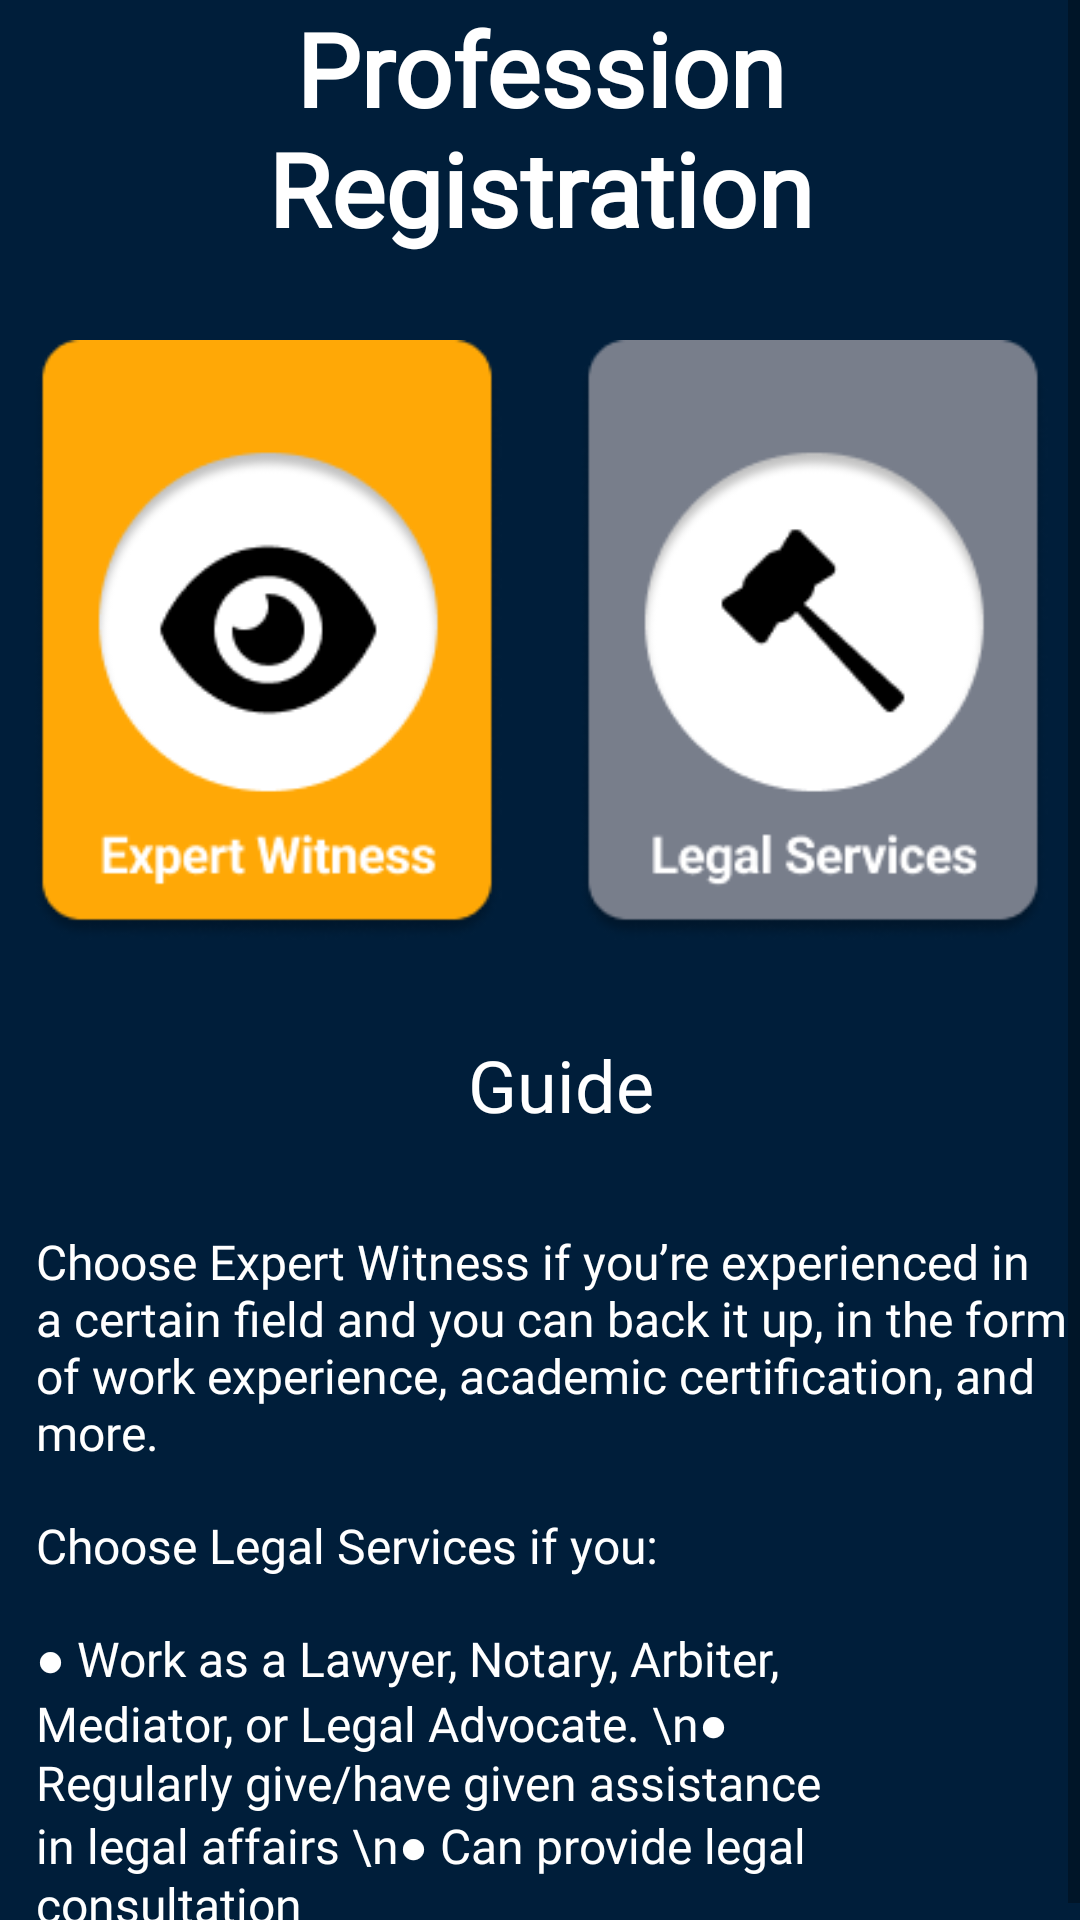

Produce the Android XML layout that renders to this screen, including the resource entries it uses.
<!-- AndroidManifest.xml: application theme Theme.SaksiGO -->
<!-- res/layout/profession_registration_fragment.xml -->
<?xml version="1.0" encoding="utf-8"?>
<androidx.constraintlayout.widget.ConstraintLayout xmlns:android="http://schemas.android.com/apk/res/android"
    xmlns:app="http://schemas.android.com/apk/res-auto"
    xmlns:tools="http://schemas.android.com/tools"
    android:layout_width="match_parent"
    android:layout_height="match_parent"
    android:background="@color/blue">

    <ScrollView
        android:layout_width="match_parent"
        android:layout_height="match_parent"
        android:fillViewport="true"
        app:layout_constraintBottom_toBottomOf="parent"
        app:layout_constraintEnd_toEndOf="parent"
        app:layout_constraintHorizontal_bias="1.0"
        app:layout_constraintStart_toStartOf="parent"
        app:layout_constraintTop_toTopOf="parent"
        app:layout_constraintVertical_bias="0.0">

        <androidx.constraintlayout.widget.ConstraintLayout
            android:layout_width="match_parent"
            android:layout_height="wrap_content">

            <TextView
                android:id="@+id/textView15"
                android:layout_width="200dp"
                android:layout_height="wrap_content"
                android:layout_gravity="center_horizontal"
                android:fontFamily="@font/roboto_black"
                android:text="@string/profession_registration"
                android:textAlignment="center"
                android:textColor="#FFFFFF"
                android:textSize="34sp"
                android:textStyle="bold"
                app:layout_constraintEnd_toEndOf="parent"
                app:layout_constraintStart_toStartOf="parent"
                app:layout_constraintTop_toTopOf="parent" />

            <ImageView
                android:id="@+id/imageView_expertWitness"
                android:layout_width="170dp"
                android:layout_height="200dp"
                android:layout_marginTop="28dp"
                app:layout_constraintEnd_toStartOf="@+id/imageView_legalServices"
                app:layout_constraintHorizontal_bias="0.5"
                app:layout_constraintStart_toStartOf="parent"
                app:layout_constraintTop_toBottomOf="@+id/textView15"
                app:srcCompat="@drawable/expert_witness" />

            <ImageView
                android:id="@+id/imageView_legalServices"
                android:layout_width="170dp"
                android:layout_height="200dp"
                android:layout_marginStart="8dp"
                android:layout_marginLeft="8dp"
                app:layout_constraintEnd_toEndOf="parent"
                app:layout_constraintHorizontal_bias="0.5"
                app:layout_constraintStart_toEndOf="@+id/imageView_expertWitness"
                app:layout_constraintTop_toTopOf="@+id/imageView_expertWitness"
                app:srcCompat="@drawable/legal_services" />

            <TextView
                android:id="@+id/textView20"
                android:layout_width="wrap_content"
                android:layout_height="wrap_content"
                android:layout_marginStart="156dp"
                android:layout_marginLeft="156dp"
                android:layout_marginTop="32dp"
                android:fontFamily="@font/roboto_bold"
                android:text="Guide"
                android:textColor="#FFFFFF"
                android:textSize="24sp"
                app:layout_constraintStart_toStartOf="parent"
                app:layout_constraintTop_toBottomOf="@+id/imageView_expertWitness" />

            <TextView
                android:id="@+id/textView21"
                android:layout_width="350dp"
                android:layout_height="wrap_content"
                android:layout_marginTop="32dp"
                android:fontFamily="@font/roboto_regular"
                android:text="Choose Expert Witness if you’re experienced in a certain field and you can back it up, in the form of work experience, academic certification, and more."
                android:textColor="#FFFFFF"
                android:textSize="16sp"
                app:layout_constraintEnd_toEndOf="@+id/textView20"
                app:layout_constraintStart_toStartOf="@+id/textView20"
                app:layout_constraintTop_toBottomOf="@+id/textView20" />

            <TextView
                android:id="@+id/textView22"
                android:layout_width="wrap_content"
                android:layout_height="wrap_content"
                android:layout_marginTop="16dp"
                android:fontFamily="@font/roboto_regular"
                android:text="Choose Legal Services if you:"
                android:textColor="#FFFFFF"
                android:textSize="16sp"
                app:layout_constraintEnd_toEndOf="@+id/textView21"
                app:layout_constraintHorizontal_bias="0.0"
                app:layout_constraintStart_toStartOf="@+id/textView21"
                app:layout_constraintTop_toBottomOf="@+id/textView21" />

            <TextView
                android:id="@+id/textView23"
                android:layout_width="300dp"
                android:layout_height="wrap_content"
                android:layout_marginTop="16dp"
                android:fontFamily="@font/roboto_regular"
                android:text="● Work as a Lawyer, Notary, Arbiter, Mediator, or Legal Advocate. \n● Regularly give/have given assistance in legal affairs \n● Can provide legal consultation "
                android:textColor="#FFFFFF"
                android:textSize="16sp"
                app:layout_constraintEnd_toEndOf="@+id/textView22"
                app:layout_constraintHorizontal_bias="0.0"
                app:layout_constraintStart_toStartOf="@+id/textView22"
                app:layout_constraintTop_toBottomOf="@+id/textView22" />

        </androidx.constraintlayout.widget.ConstraintLayout>
    </ScrollView>


</androidx.constraintlayout.widget.ConstraintLayout>
<!-- resources referenced by this layout -->
<resources>
  <color name="blue">#001E3A</color>
  <!-- drawable expert_witness: png bitmap (drawable, 11271 bytes) -->
  <!-- drawable legal_services: png bitmap (drawable, 10708 bytes) -->
  <string name="profession_registration">Profession Registration</string>
  <style name="Theme.SaksiGO" parent="Theme.MaterialComponents.Light.DarkActionBar">
  
          
          <item name="colorPrimary">@color/purple_500</item>
          <item name="colorPrimaryVariant">@color/yellow</item>
          <item name="colorOnPrimary">@color/white</item>
          
          <item name="colorSecondary">@color/teal_200</item>
          <item name="colorSecondaryVariant">@color/teal_700</item>
          <item name="colorOnSecondary">@color/black</item>
          
          <item name="android:statusBarColor" tools:targetApi="l">?attr/colorPrimaryVariant</item>
          
  
      </style>
  <color name="purple_500">#FF6200EE</color>
  <color name="yellow">#FFA806</color>
  <color name="white">#FFFFFFFF</color>
  <color name="teal_200">#FF03DAC5</color>
  <color name="teal_700">#FF018786</color>
  <color name="black">#FF000000</color>
</resources>
